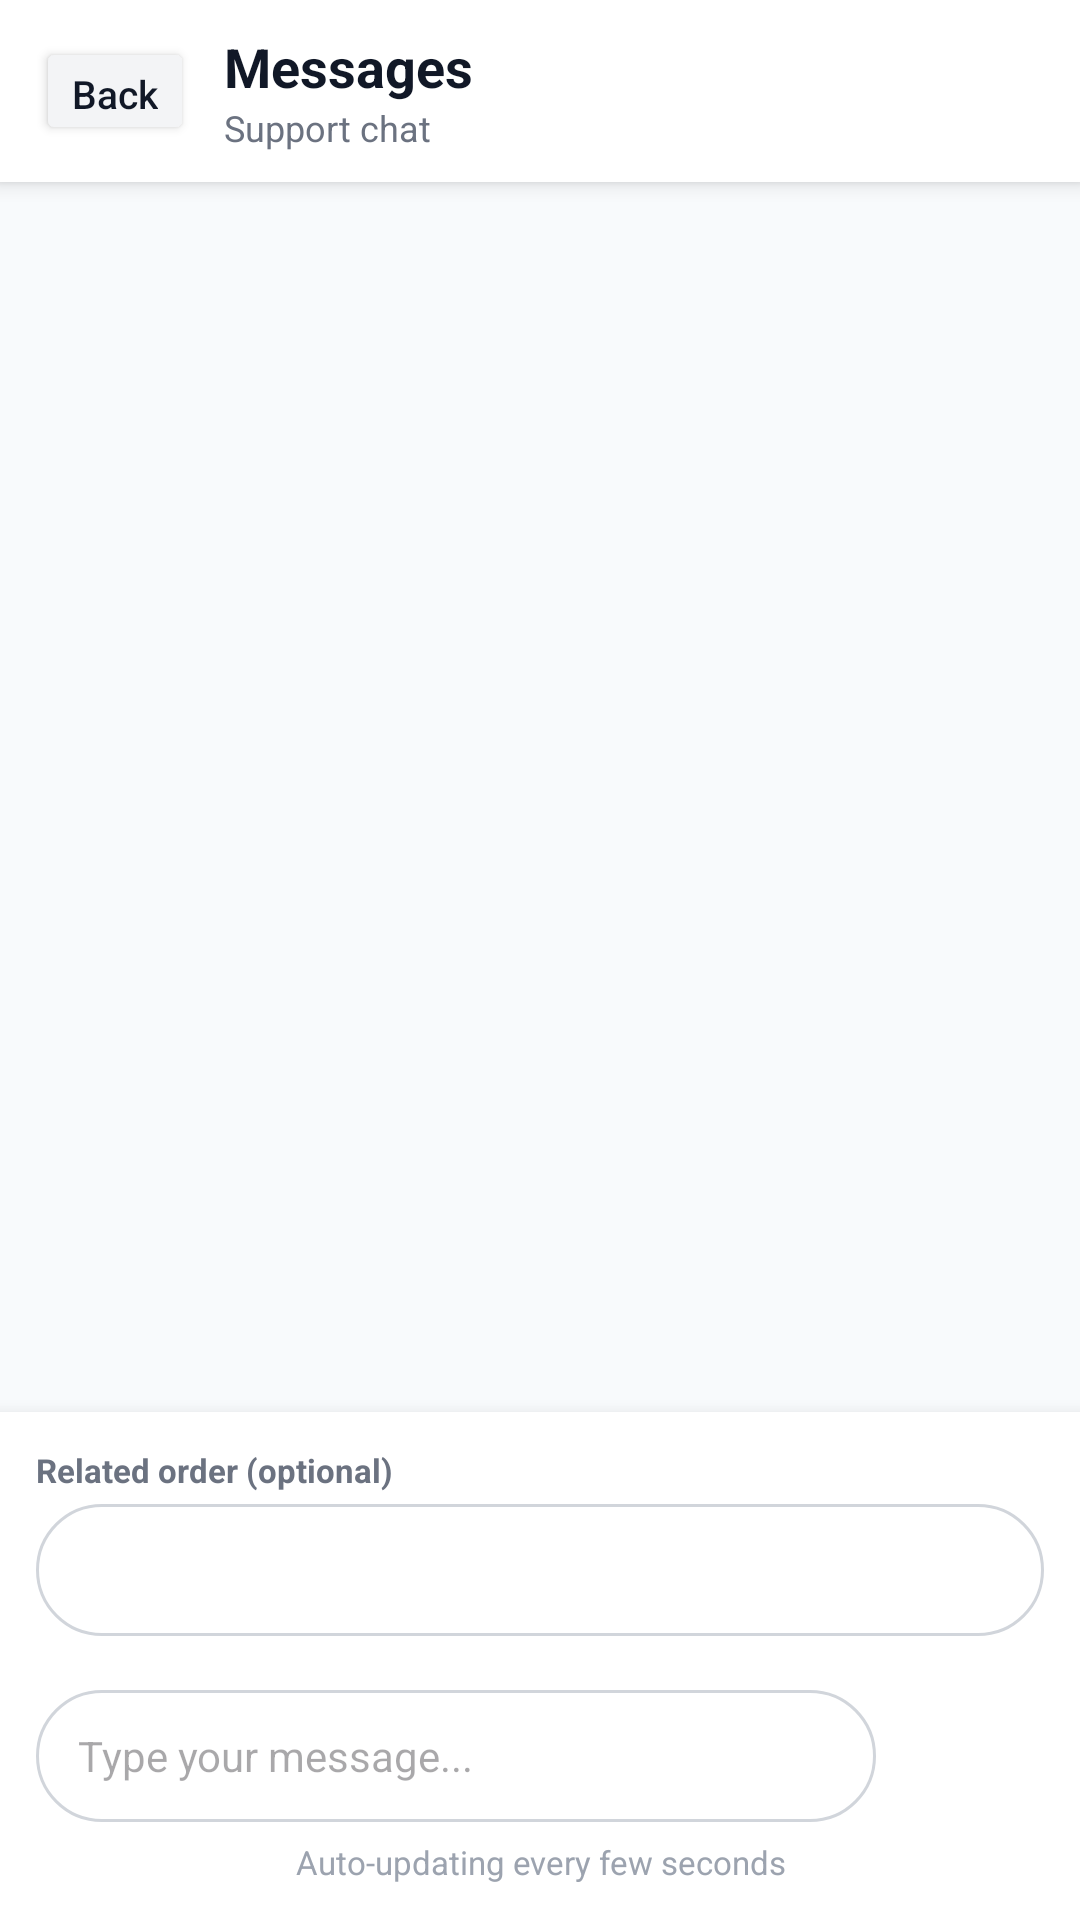

This screen was rendered from an Android layout file. Write that file and the resources it references.
<!-- AndroidManifest.xml: application theme Theme.VapeShop -->
<!-- res/layout/fragment_messages.xml -->
<?xml version="1.0" encoding="utf-8"?>
<LinearLayout xmlns:android="http://schemas.android.com/apk/res/android"
    xmlns:app="http://schemas.android.com/apk/res-auto"
    android:layout_width="match_parent"
    android:layout_height="match_parent"
    android:background="#F3F4F6"
    android:orientation="vertical">

    <LinearLayout
        android:layout_width="match_parent"
        android:layout_height="wrap_content"
        android:background="#FFFFFF"
        android:elevation="4dp"
        android:gravity="center_vertical"
        android:orientation="horizontal"
        android:paddingHorizontal="12dp"
        android:paddingVertical="10dp">

        <Button
            android:id="@+id/btn_back_from_messages"
            android:layout_width="wrap_content"
            android:layout_height="36dp"
            android:backgroundTint="#F3F4F6"
            android:minWidth="0dp"
            android:paddingHorizontal="12dp"
            android:text="Back"
            android:textAllCaps="false"
            android:textColor="#111827"
            android:textSize="13sp" />

        <LinearLayout
            android:layout_width="0dp"
            android:layout_height="wrap_content"
            android:layout_marginStart="10dp"
            android:layout_weight="1"
            android:orientation="vertical">

            <TextView
                android:layout_width="wrap_content"
                android:layout_height="wrap_content"
                android:text="Messages"
                android:textColor="#111827"
                android:textSize="18sp"
                android:textStyle="bold" />

            <TextView
                android:id="@+id/messages_status"
                android:layout_width="wrap_content"
                android:layout_height="wrap_content"
                android:text="Support chat"
                android:textColor="#6B7280"
                android:textSize="12sp" />
        </LinearLayout>
    </LinearLayout>

    <androidx.core.widget.NestedScrollView
        android:id="@+id/messages_scroll"
        android:layout_width="match_parent"
        android:layout_height="0dp"
        android:layout_weight="1"
        android:fillViewport="true"
        android:background="#F8FAFC"
        android:paddingHorizontal="12dp"
        android:paddingTop="10dp">

        <LinearLayout
            android:id="@+id/messages_thread_container"
            android:layout_width="match_parent"
            android:layout_height="wrap_content"
            android:background="#F8FAFC"
            android:orientation="vertical"
            android:paddingBottom="8dp" />
    </androidx.core.widget.NestedScrollView>

    <LinearLayout
        android:layout_width="match_parent"
        android:layout_height="wrap_content"
        android:background="#FFFFFF"
        android:elevation="8dp"
        android:orientation="vertical"
        android:padding="12dp">

        <TextView
            android:layout_width="match_parent"
            android:layout_height="wrap_content"
            android:text="Related order (optional)"
            android:textColor="#6B7280"
            android:textSize="11sp"
            android:textStyle="bold" />

        <Spinner
            android:id="@+id/messages_related_order_spinner"
            android:layout_width="match_parent"
            android:layout_height="44dp"
            android:layout_marginTop="4dp"
            android:background="@drawable/bg_messages_input"
            android:paddingHorizontal="8dp" />

        <HorizontalScrollView
            android:layout_width="match_parent"
            android:layout_height="wrap_content"
            android:layout_marginTop="8dp"
            android:scrollbars="none">

            <LinearLayout
                android:id="@+id/messages_quick_actions"
                android:layout_width="wrap_content"
                android:layout_height="wrap_content"
                android:orientation="horizontal" />
        </HorizontalScrollView>

        <LinearLayout
            android:layout_width="match_parent"
            android:layout_height="wrap_content"
            android:layout_marginTop="10dp"
            android:gravity="bottom"
            android:orientation="horizontal">

            <EditText
                android:id="@+id/messages_input"
                android:layout_width="0dp"
                android:layout_height="wrap_content"
                android:layout_weight="1"
                android:background="@drawable/bg_messages_input"
                android:hint="Type your message..."
                android:imeOptions="actionSend"
                android:inputType="textCapSentences|textMultiLine"
                android:maxLines="4"
                android:minHeight="44dp"
                android:paddingHorizontal="14dp"
                android:paddingVertical="10dp"
                android:textColor="#111827"
                android:textSize="14sp" />

            <ImageButton
                android:id="@+id/btn_send_message"
                android:layout_width="48dp"
                android:layout_height="44dp"
                android:layout_marginStart="8dp"
                android:background="@drawable/bg_messages_send_btn"
                android:contentDescription="Send message"
                android:padding="10dp"
                android:scaleType="centerInside"
                android:src="@drawable/ic_send_white"
                app:tint="@null" />
        </LinearLayout>

        <TextView
            android:id="@+id/messages_auto_refresh_hint"
            android:layout_width="match_parent"
            android:layout_height="wrap_content"
            android:layout_marginTop="6dp"
            android:gravity="center"
            android:text="Auto-updating every few seconds"
            android:textColor="#9CA3AF"
            android:textSize="11sp" />
    </LinearLayout>
</LinearLayout>
<!-- resources referenced by this layout -->
<resources>
  <!-- drawable bg_messages_input (drawable) -->
  <?xml version="1.0" encoding="utf-8"?>
  <shape xmlns:android="http://schemas.android.com/apk/res/android">
      <solid android:color="#FFFFFF" />
      <corners android:radius="22dp" />
      <stroke
          android:width="1dp"
          android:color="#D1D5DB" />
  </shape>
  <!-- drawable ic_send_white (drawable) -->
  <?xml version="1.0" encoding="utf-8"?>
  <vector xmlns:android="http://schemas.android.com/apk/res/android"
      android:width="24dp"
      android:height="24dp"
      android:viewportWidth="24"
      android:viewportHeight="24">
      <path
          android:fillColor="#FFFFFF"
          android:pathData="M3.4,20.4l17.45,-7.48c0.81,-0.35 0.81,-1.49 0,-1.84L3.4,3.6c-0.66,-0.29 -1.39,0.2 -1.39,0.91L2,9.12c0,0.49 0.37,0.9 0.86,0.98L17,12 2.86,13.9c-0.49,0.08 -0.86,0.49 -0.86,0.98v4.61c0,0.71 0.73,1.2 1.39,0.91z" />
  </vector>
  <style name="Theme.VapeShop" parent="Base.Theme.VapeShop" />
  <style name="Base.Theme.VapeShop" parent="Theme.Material3.DayNight.NoActionBar">
          
          
      </style>
</resources>
